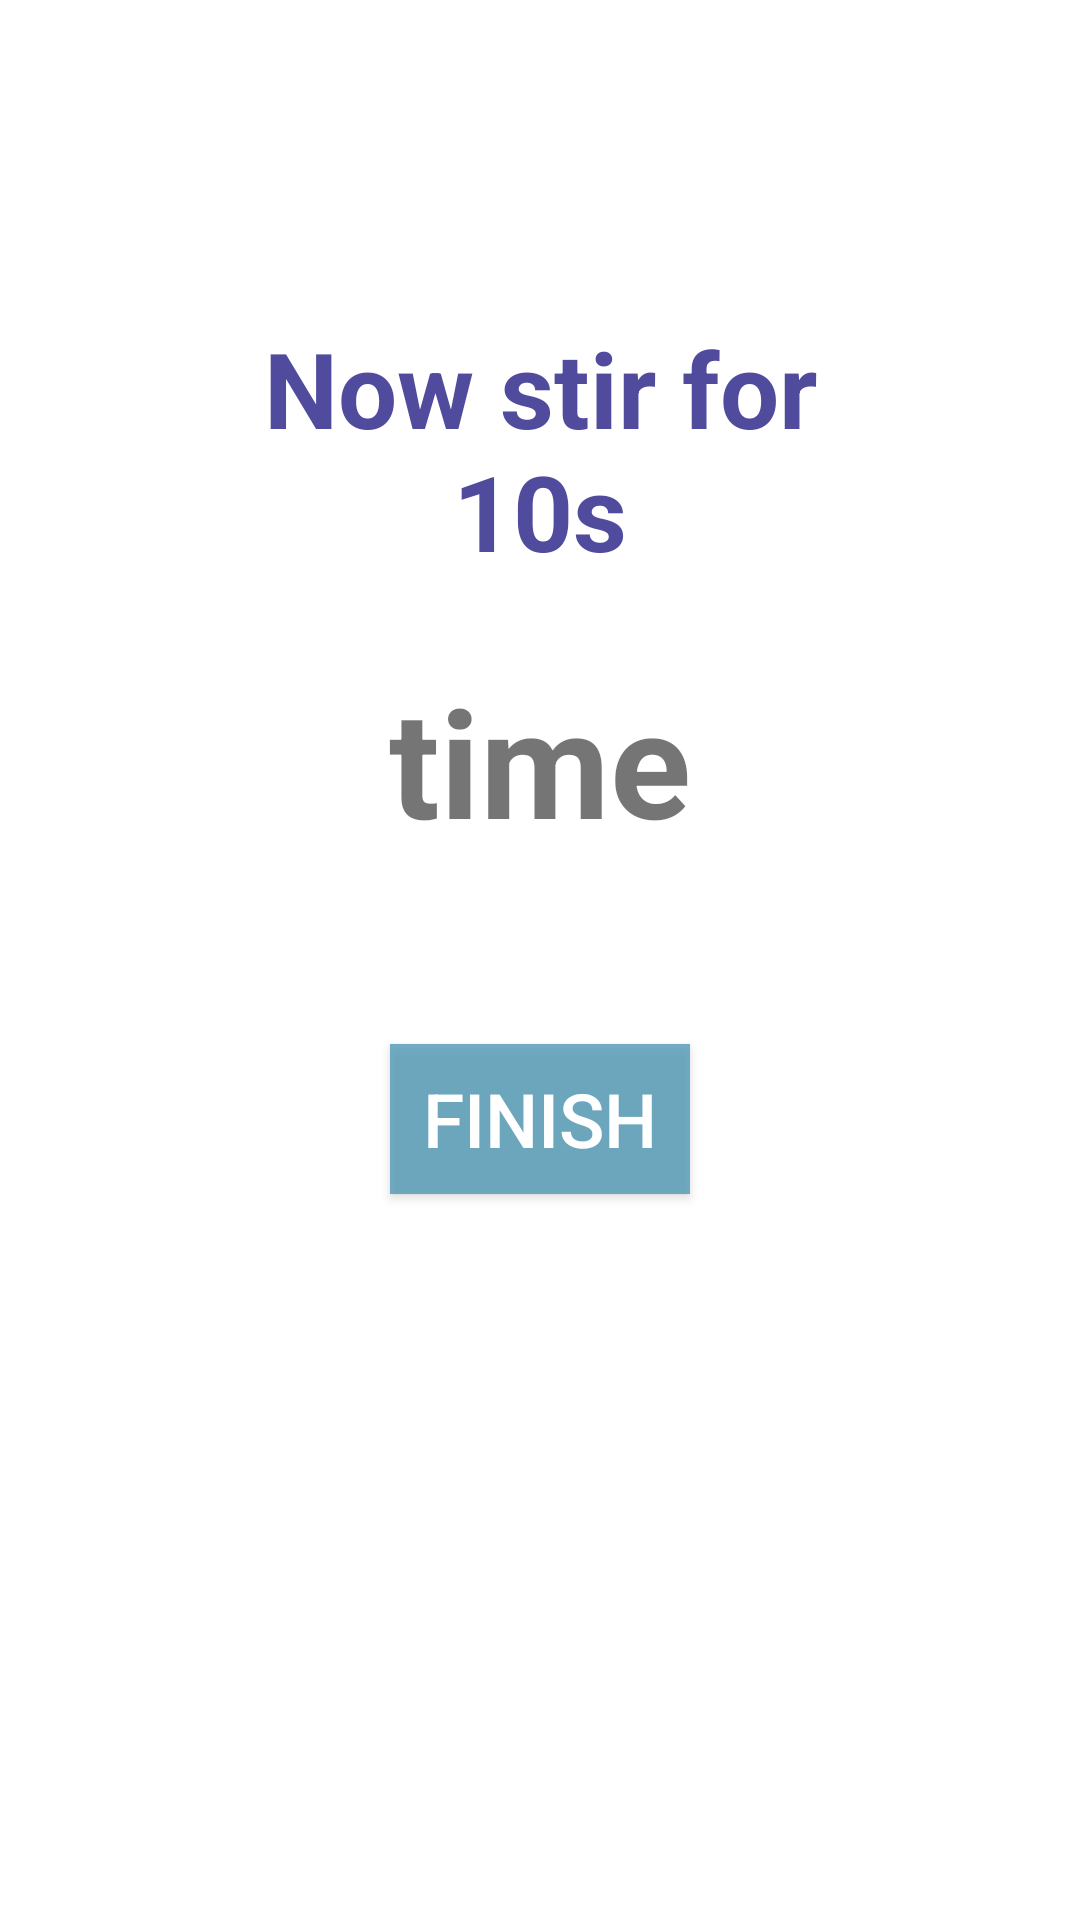

This screen was rendered from an Android layout file. Write that file and the resources it references.
<!-- AndroidManifest.xml: application theme AppTheme -->
<!-- res/layout/activity_stir.xml -->
<?xml version="1.0" encoding="utf-8"?>
<RelativeLayout xmlns:android="http://schemas.android.com/apk/res/android"
    android:orientation="vertical" android:layout_width="match_parent"
    android:layout_height="match_parent"
    android:background="#ffffffff">

    <TextView
        android:layout_width="250dp"
        android:layout_height="100dp"
        android:text="Now stir for 10s"
        android:textSize="35sp"
        android:textStyle="bold"
        android:textColor="#ff504b9d"
        android:layout_alignParentTop="true"
        android:layout_centerHorizontal="true"
        android:layout_marginTop="100dp"
        android:gravity="center"
        android:id="@+id/textView" />
    <TextView
        android:layout_width="wrap_content"
        android:layout_height="wrap_content"
        android:textSize="50sp"
        android:textStyle="bold"
        android:text="time"
        android:gravity="center"
        android:layout_marginTop="20dp"
        android:id="@+id/countDownTextView"
        android:layout_below="@+id/textView"
        android:layout_centerHorizontal="true" />
    <Button
        android:layout_width="100dp"
        android:layout_height="50dp"
        android:layout_marginTop="148dp"
        android:text="Finish"
        android:textSize="25sp"
        android:background="#c84f99b5"
        android:textColor="#ffffffff"
        android:id="@+id/goToFinishButton"
        android:onClick="goToFinish"
        android:layout_below="@+id/textView"
        android:layout_centerHorizontal="true" />
</RelativeLayout>
<!-- resources referenced by this layout -->
<resources>
  <style name="AppTheme" parent="Theme.AppCompat.Light.DarkActionBar">
          
      </style>
</resources>
